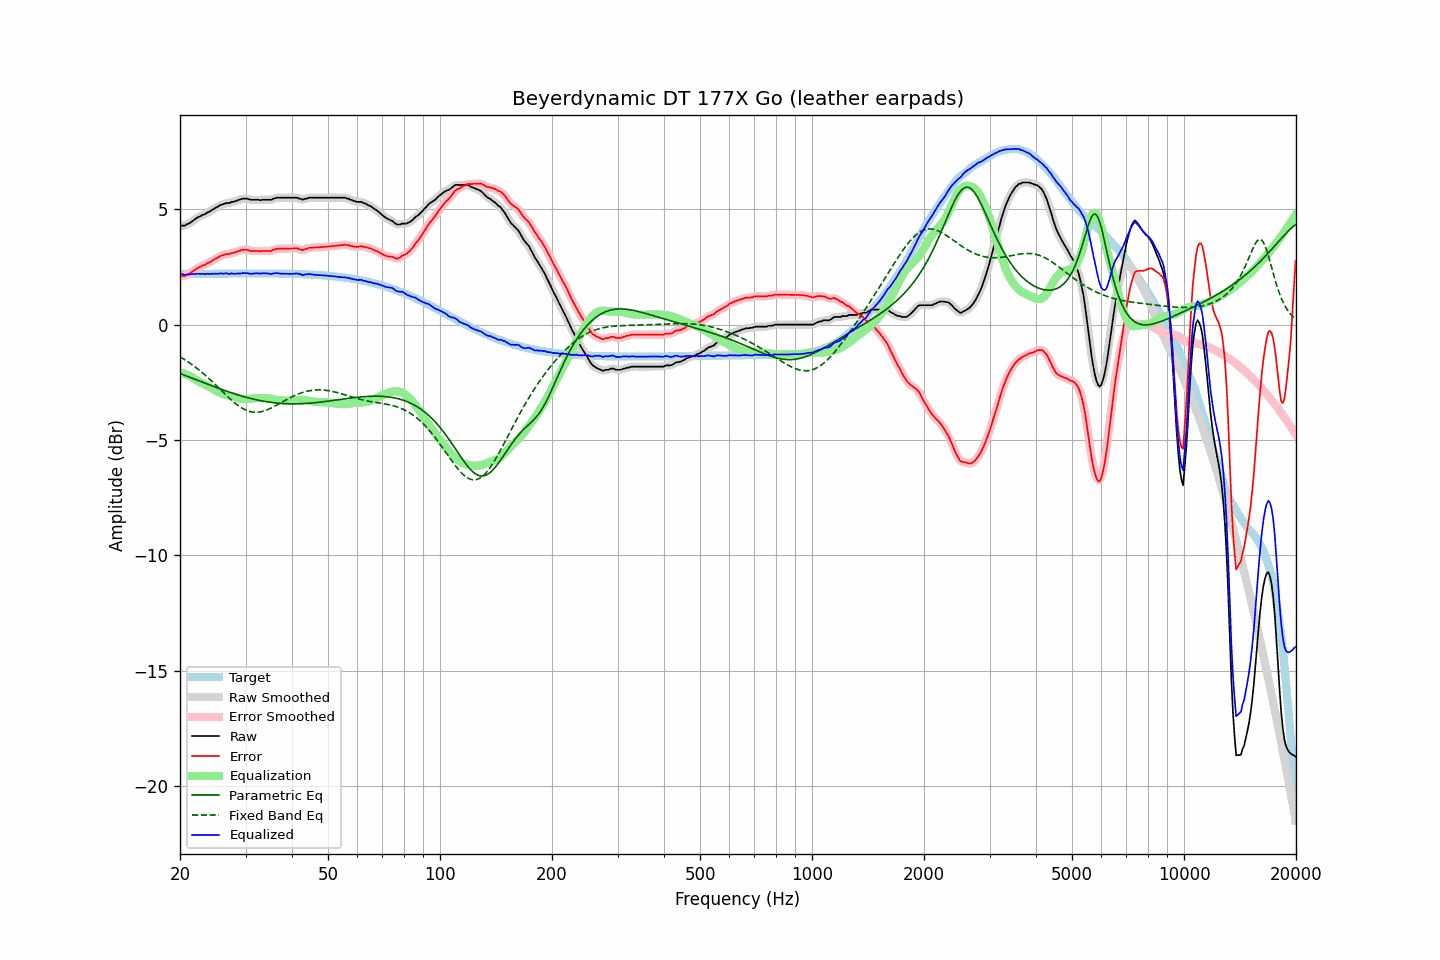

Source data for this figure (header and first rows):
frequency, raw, error, smoothed, error_smoothed, equalization, parametric_eq, fixed_band_eq, equalized_raw, equalized_smoothed, target
20.00, 4.26, 2.08, 4.27, 2.09, -2.06, -2.12, -1.40, 2.20, 2.20, 2.18
20.20, 4.29, 2.11, 4.28, 2.09, -2.09, -2.15, -1.44, 2.20, 2.19, 2.18
20.40, 4.29, 2.11, 4.29, 2.10, -2.11, -2.17, -1.48, 2.18, 2.18, 2.18
20.61, 4.29, 2.11, 4.31, 2.12, -2.14, -2.20, -1.52, 2.15, 2.17, 2.18
20.81, 4.34, 2.15, 4.33, 2.14, -2.17, -2.23, -1.57, 2.18, 2.17, 2.19
21.02, 4.37, 2.18, 4.37, 2.18, -2.20, -2.26, -1.62, 2.17, 2.17, 2.19
21.23, 4.40, 2.21, 4.41, 2.22, -2.23, -2.28, -1.66, 2.17, 2.18, 2.19
21.44, 4.45, 2.26, 4.45, 2.26, -2.26, -2.31, -1.71, 2.19, 2.18, 2.19
21.66, 4.50, 2.31, 4.50, 2.31, -2.31, -2.34, -1.76, 2.19, 2.19, 2.19
21.87, 4.55, 2.36, 4.55, 2.36, -2.35, -2.37, -1.81, 2.20, 2.20, 2.19
22.09, 4.60, 2.41, 4.60, 2.41, -2.40, -2.39, -1.87, 2.20, 2.20, 2.19
22.31, 4.65, 2.46, 4.64, 2.45, -2.44, -2.42, -1.92, 2.21, 2.20, 2.19
22.54, 4.68, 2.48, 4.68, 2.49, -2.48, -2.45, -1.98, 2.20, 2.20, 2.19
22.76, 4.71, 2.51, 4.72, 2.52, -2.52, -2.47, -2.03, 2.19, 2.20, 2.20
22.99, 4.76, 2.56, 4.75, 2.55, -2.55, -2.50, -2.09, 2.21, 2.19, 2.20
23.22, 4.77, 2.57, 4.78, 2.58, -2.59, -2.53, -2.15, 2.18, 2.19, 2.20
23.45, 4.81, 2.61, 4.82, 2.62, -2.62, -2.56, -2.21, 2.19, 2.20, 2.20
23.69, 4.86, 2.66, 4.85, 2.65, -2.65, -2.58, -2.28, 2.20, 2.19, 2.20
23.92, 4.89, 2.69, 4.89, 2.69, -2.69, -2.61, -2.34, 2.20, 2.20, 2.20
24.16, 4.92, 2.72, 4.93, 2.73, -2.73, -2.64, -2.40, 2.19, 2.20, 2.20
24.40, 4.98, 2.78, 4.97, 2.77, -2.77, -2.66, -2.47, 2.21, 2.20, 2.20
24.65, 5.01, 2.81, 5.01, 2.81, -2.81, -2.69, -2.54, 2.20, 2.20, 2.20
24.89, 5.06, 2.86, 5.06, 2.85, -2.85, -2.71, -2.60, 2.21, 2.20, 2.20
25.14, 5.09, 2.88, 5.09, 2.89, -2.89, -2.74, -2.67, 2.20, 2.20, 2.21
25.39, 5.13, 2.92, 5.14, 2.93, -2.93, -2.77, -2.74, 2.20, 2.21, 2.21
25.65, 5.18, 2.97, 5.17, 2.96, -2.96, -2.79, -2.81, 2.22, 2.21, 2.21
25.91, 5.20, 2.99, 5.20, 2.99, -2.99, -2.82, -2.88, 2.21, 2.21, 2.21
26.16, 5.22, 3.01, 5.23, 3.02, -3.01, -2.84, -2.95, 2.21, 2.22, 2.21
26.43, 5.25, 3.04, 5.25, 3.04, -3.03, -2.87, -3.01, 2.22, 2.22, 2.21
26.69, 5.27, 3.06, 5.26, 3.05, -3.05, -2.89, -3.08, 2.22, 2.21, 2.21
26.96, 5.27, 3.06, 5.27, 3.06, -3.06, -2.91, -3.15, 2.21, 2.21, 2.21
27.23, 5.27, 3.06, 5.29, 3.07, -3.08, -2.94, -3.21, 2.19, 2.21, 2.21
27.50, 5.32, 3.11, 5.30, 3.09, -3.10, -2.96, -3.27, 2.22, 2.21, 2.21
27.77, 5.32, 3.11, 5.32, 3.11, -3.11, -2.98, -3.33, 2.21, 2.21, 2.21
28.05, 5.34, 3.13, 5.35, 3.13, -3.13, -3.01, -3.39, 2.21, 2.21, 2.21
28.33, 5.36, 3.15, 5.36, 3.15, -3.16, -3.03, -3.45, 2.20, 2.21, 2.21
28.62, 5.40, 3.18, 5.39, 3.18, -3.18, -3.05, -3.50, 2.22, 2.21, 2.21
28.90, 5.41, 3.19, 5.42, 3.20, -3.20, -3.07, -3.55, 2.21, 2.22, 2.22
29.19, 5.44, 3.22, 5.44, 3.22, -3.22, -3.09, -3.60, 2.22, 2.22, 2.22
29.48, 5.46, 3.24, 5.45, 3.24, -3.23, -3.11, -3.64, 2.23, 2.23, 2.22
29.78, 5.46, 3.24, 5.46, 3.25, -3.23, -3.13, -3.68, 2.23, 2.23, 2.22
30.08, 5.46, 3.24, 5.46, 3.25, -3.23, -3.15, -3.71, 2.23, 2.23, 2.22
30.38, 5.46, 3.24, 5.45, 3.23, -3.23, -3.17, -3.74, 2.23, 2.22, 2.22
30.68, 5.43, 3.21, 5.43, 3.22, -3.22, -3.19, -3.76, 2.21, 2.21, 2.22
30.99, 5.41, 3.19, 5.42, 3.20, -3.21, -3.20, -3.78, 2.20, 2.21, 2.22
31.30, 5.41, 3.19, 5.41, 3.19, -3.20, -3.22, -3.79, 2.21, 2.21, 2.22
31.61, 5.41, 3.19, 5.41, 3.19, -3.19, -3.24, -3.80, 2.22, 2.21, 2.22
31.93, 5.41, 3.19, 5.41, 3.19, -3.19, -3.25, -3.80, 2.22, 2.22, 2.22
32.24, 5.41, 3.19, 5.41, 3.19, -3.19, -3.27, -3.80, 2.22, 2.22, 2.22
32.57, 5.41, 3.19, 5.40, 3.19, -3.19, -3.28, -3.80, 2.22, 2.22, 2.22
32.89, 5.39, 3.17, 5.40, 3.19, -3.19, -3.30, -3.78, 2.20, 2.22, 2.22
33.22, 5.41, 3.19, 5.40, 3.19, -3.19, -3.31, -3.77, 2.22, 2.22, 2.22
33.55, 5.41, 3.19, 5.41, 3.19, -3.18, -3.32, -3.75, 2.23, 2.22, 2.22
33.89, 5.41, 3.19, 5.41, 3.19, -3.19, -3.33, -3.73, 2.22, 2.23, 2.22
34.23, 5.41, 3.19, 5.41, 3.19, -3.19, -3.35, -3.70, 2.22, 2.22, 2.22
34.57, 5.41, 3.19, 5.41, 3.19, -3.20, -3.36, -3.67, 2.21, 2.21, 2.22
34.92, 5.41, 3.19, 5.41, 3.20, -3.21, -3.37, -3.64, 2.20, 2.20, 2.22
35.27, 5.41, 3.19, 5.42, 3.21, -3.22, -3.38, -3.61, 2.19, 2.20, 2.22
35.62, 5.46, 3.24, 5.45, 3.23, -3.24, -3.38, -3.57, 2.22, 2.21, 2.22
35.97, 5.47, 3.26, 5.47, 3.26, -3.25, -3.39, -3.54, 2.22, 2.22, 2.21
... 635 more rows
